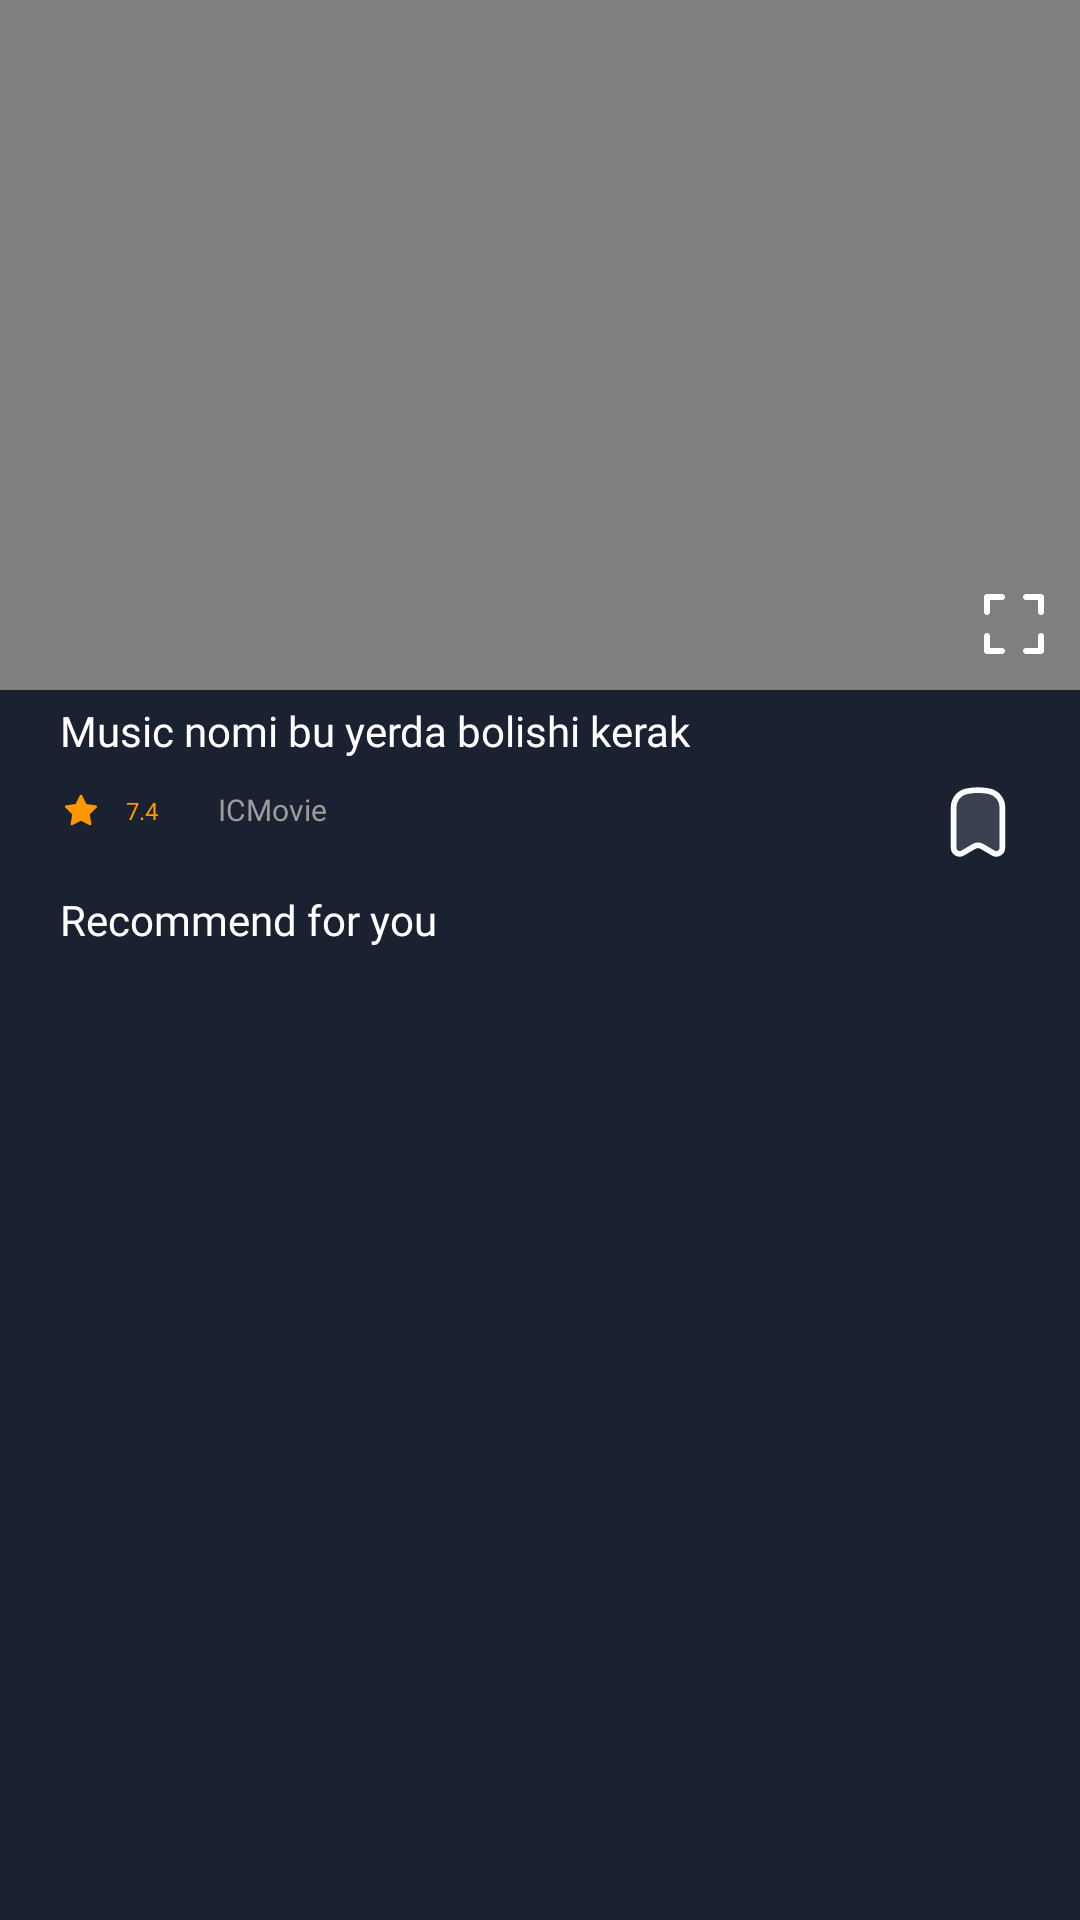

Produce the Android XML layout that renders to this screen, including the resource entries it uses.
<!-- AndroidManifest.xml: application theme Theme.ICMovie -->
<!-- res/layout/fragment_music_detail2.xml -->
<?xml version="1.0" encoding="utf-8"?>
<androidx.core.widget.NestedScrollView xmlns:android="http://schemas.android.com/apk/res/android"
    xmlns:tools="http://schemas.android.com/tools"
    android:layout_width="match_parent"
    android:layout_height="match_parent"
    android:background="@color/grey1"
    xmlns:app="http://schemas.android.com/apk/res-auto"
    tools:context=".view.MusicDetail2Fragment">

    <androidx.constraintlayout.widget.ConstraintLayout
        android:layout_width="match_parent"
        android:layout_height="match_parent"
       >

        <FrameLayout
            android:id="@+id/video_container"
            android:layout_width="match_parent"
            android:layout_height="230dp"
            app:layout_constraintTop_toTopOf="parent"
            app:layout_constraintStart_toStartOf="parent"
            app:layout_constraintEnd_toEndOf="parent"
            >
            <VideoView
                android:id="@+id/vv_music"
                android:layout_width="match_parent"
                android:layout_height="match_parent"
                app:layout_constraintStart_toStartOf="parent"
                app:layout_constraintTop_toTopOf="parent"
                app:layout_constraintEnd_toEndOf="parent"/>



            <ImageView
                android:id="@+id/btn_fullscreen"
                android:layout_width="24dp"
                android:layout_height="24dp"
                android:layout_gravity="end|bottom"
                android:layout_margin="10dp"
                android:src="@drawable/svgviewer_output"
                app:layout_constraintEnd_toEndOf="parent"
                app:layout_constraintTop_toTopOf="parent"
                />
        </FrameLayout>

        <ImageView
            android:id="@+id/star"
            android:layout_width="wrap_content"
            android:layout_height="wrap_content"
            android:src="@drawable/baseline_star_rate_24"
            android:layout_marginLeft="20dp"
            app:layout_constraintTop_toTopOf="@id/tv_genre_detail"
            app:layout_constraintBottom_toBottomOf="@id/tv_genre_detail"
            app:layout_constraintStart_toStartOf="parent"
            />

        <TextView
            android:id="@+id/tv_music_name1"
            android:layout_width="290dp"
            android:layout_height="wrap_content"
            android:text="Music nomi bu yerda bolishi kerak"
            android:textSize="14sp"
            android:layout_marginTop="4dp"
            android:maxLines="2"
            android:fontFamily="@font/montserrat_medium"
            android:textColor="@color/white"
            app:layout_constraintTop_toBottomOf="@id/video_container"
            android:layout_marginStart="20dp"
            app:layout_constraintStart_toStartOf="parent"
            />

        <TextView
            android:id="@+id/tv_rating_detail"
            android:layout_width="wrap_content"
            android:layout_height="wrap_content"
            app:layout_constraintTop_toBottomOf="@id/video_container"
            android:layout_marginStart="8dp"
            android:textColor="#FF9800"
            android:text="7.4"
            android:textSize="8sp"
            app:layout_constraintBottom_toBottomOf="@id/star"
            android:fontFamily="@font/montserrat_semibold"
            app:layout_constraintTop_toTopOf="@id/star"
            app:layout_constraintStart_toEndOf="@id/star"/>

        <TextView
            android:layout_marginTop="10dp"
            android:id="@+id/tv_genre_detail"
            android:layout_width="wrap_content"
            android:layout_height="wrap_content"
            android:text="@string/app_name"
            android:textColor="#9D9B9B"
            android:textSize="10sp"
            android:layout_marginLeft="10dp"
            app:layout_constraintStart_toEndOf="@id/tv_rating_detail"
            app:layout_constraintTop_toBottomOf="@id/tv_music_name1"
            android:fontFamily="@font/montserrat_medium"
            android:layout_marginStart="20dp"/>

        <ImageView
            android:id="@+id/btn_save"
            android:layout_width="wrap_content"
            android:layout_height="wrap_content"
            app:layout_constraintTop_toBottomOf="@id/tv_music_name1"
            android:paddingHorizontal="14sp"
            android:layout_marginTop="6sp"
            android:textSize="12sp"
            android:fontFamily="@font/montserrat_italic"
            android:textColor="#CAC7C7"
            android:maxLines="5"
            android:src="@drawable/saved_svg1"
            android:ellipsize="end"
            android:layout_marginStart="20sp"
            android:layout_marginEnd="5dp"
            app:layout_constraintEnd_toEndOf="parent"
            />



        <TextView
            android:id="@+id/tv_title5"
            android:layout_width="wrap_content"
            android:layout_height="wrap_content"
            android:text="Recommend for you"
            android:fontFamily="@font/montserrat_semibold"
            android:textColor="@color/white"
            android:textSize="14sp"
            android:layout_marginTop="8sp"
            android:layout_marginLeft="20sp"
            app:layout_constraintTop_toBottomOf="@id/btn_save"
            app:layout_constraintStart_toStartOf="parent"
            />


        <androidx.recyclerview.widget.RecyclerView
            android:id="@+id/rv_datail"
            android:layout_width="match_parent"
            android:layout_height="0dp"
            app:layout_constraintTop_toBottomOf="@id/tv_title5"
            tools:listitem="@layout/item_music"
            app:layoutManager="androidx.recyclerview.widget.GridLayoutManager"
            app:spanCount="1"
            app:layout_constraintStart_toStartOf="parent"
            app:layout_constraintEnd_toEndOf="parent"/>


    </androidx.constraintlayout.widget.ConstraintLayout>

</androidx.core.widget.NestedScrollView>
<!-- res/layout/item_music.xml (included above) -->
<?xml version="1.0" encoding="utf-8"?>
<androidx.constraintlayout.widget.ConstraintLayout xmlns:android="http://schemas.android.com/apk/res/android"
    android:layout_width="wrap_content"
    xmlns:app="http://schemas.android.com/apk/res-auto"
    android:padding="12sp"
    android:background="@color/grey1"
    android:layout_height="wrap_content">


    <ImageView
        android:id="@+id/iv_image_music"
        android:layout_width="400dp"
        android:layout_height="200dp"
        android:src="@drawable/img_3"
        android:scaleType="centerCrop"
        app:layout_constraintEnd_toEndOf="parent"
        app:layout_constraintStart_toStartOf="parent"
        app:layout_constraintTop_toTopOf="parent"/>



    <androidx.cardview.widget.CardView
        android:id="@+id/card_view"
        android:layout_width="40dp"
        android:layout_height="40dp"
        app:cardCornerRadius="250dp"
        android:layout_marginTop="14dp"
        app:layout_constraintTop_toBottomOf="@id/iv_image_music"
        app:layout_constraintStart_toStartOf="parent"
        android:layout_gravity="center">

        <ImageView
            android:id="@+id/iv_image_account"
            android:layout_width="40dp"
            android:layout_height="40dp"
            android:src="@drawable/img_22"
            android:scaleType="centerCrop"/>


    </androidx.cardview.widget.CardView>

    <TextView
        android:id="@+id/tv_music_name"
        android:layout_width="310dp"
        android:layout_height="wrap_content"
        android:text="Xamdam-Sobirov Esla meni Yangi Klip 2023 Xit Uzbek Qo'shiqlar faqat bida"
        android:fontFamily="@font/montserrat_semibold"
        android:textColor="@color/white"
        android:maxLines="2"
        android:textSize="10sp"
        android:ellipsize="end"
        android:layout_marginTop="10dp"
        android:layout_marginStart="10dp"
        app:layout_constraintTop_toBottomOf="@id/iv_image_music"
        app:layout_constraintStart_toEndOf="@id/card_view"
        app:layout_constraintEnd_toEndOf="parent"/>

    <TextView
        android:id="@+id/tv_account_name"
        android:layout_width="wrap_content"
        android:layout_height="wrap_content"
        app:layout_constraintTop_toBottomOf="@id/tv_music_name"
        android:text="@string/app_name"
        android:textSize="8sp"
        android:textColor="#959595"
        android:fontFamily="@font/montserrat_semibold"
        app:layout_constraintStart_toStartOf="@id/tv_music_name"
        android:layout_marginTop="4dp"/>
    
    <ImageView
        android:layout_width="wrap_content"
        android:layout_height="wrap_content"
        android:src="@drawable/view"
        app:layout_constraintEnd_toEndOf="parent"
        android:layout_marginEnd="50dp"
        app:layout_constraintTop_toTopOf="@id/tv_account_name"
        app:layout_constraintBottom_toBottomOf="@id/tv_account_name"/>


    <TextView
        android:id="@+id/tv_view_num"
        android:layout_width="wrap_content"
        android:layout_height="wrap_content"
        android:text="3044"
        android:textSize="10sp"
        android:textColor="#959595"
        android:fontFamily="@font/montserrat_semibold"
        app:layout_constraintEnd_toEndOf="parent"
        android:layout_marginEnd="10dp"
        app:layout_constraintTop_toTopOf="@id/tv_account_name"
        app:layout_constraintBottom_toBottomOf="@id/tv_account_name"/>










</androidx.constraintlayout.widget.ConstraintLayout>
<!-- resources referenced by this layout -->
<resources>
  <color name="grey1">#1A2232</color>
  <color name="white">#FFFFFFFF</color>
  <!-- drawable baseline_star_rate_24 (drawable) -->
  <vector android:height="14dp"
      android:viewportHeight="24"
      android:viewportWidth="24"
      android:width="14dp" xmlns:android="http://schemas.android.com/apk/res/android">
      <path android:fillColor="#FF9800" android:pathData="M21.12,9.88C21.078,9.747 21,9.629 20.893,9.539C20.787,9.448 20.658,9.39 20.52,9.37L15.1,8.58L12.67,3.67C12.601,3.554 12.503,3.458 12.385,3.391C12.268,3.325 12.135,3.289 12,3.289C11.865,3.289 11.732,3.325 11.615,3.391C11.497,3.458 11.399,3.554 11.33,3.67L8.9,8.58L3.48,9.37C3.342,9.39 3.213,9.448 3.107,9.539C3,9.629 2.922,9.747 2.88,9.88C2.835,10.012 2.828,10.155 2.86,10.291C2.892,10.427 2.961,10.551 3.06,10.65L7,14.47L6.07,19.87C6.046,20.009 6.062,20.152 6.115,20.283C6.168,20.413 6.256,20.527 6.37,20.61C6.484,20.691 6.618,20.739 6.758,20.748C6.897,20.757 7.037,20.726 7.16,20.66L12,18.11L16.85,20.66C16.957,20.719 17.078,20.75 17.2,20.75C17.357,20.748 17.51,20.699 17.64,20.61C17.754,20.527 17.842,20.413 17.895,20.283C17.948,20.152 17.964,20.009 17.94,19.87L17,14.47L20.93,10.65C21.031,10.552 21.101,10.428 21.135,10.292C21.169,10.156 21.163,10.013 21.12,9.88Z"/>
  </vector>
  <!-- drawable saved_svg1 (drawable) -->
  <vector xmlns:android="http://schemas.android.com/apk/res/android"
      android:width="30dp"
      android:height="30dp"
      android:viewportWidth="24"
      android:viewportHeight="24">
    <path
        android:pathData="M18.5,18.864V8.076C18.5,5.995 17.038,4.204 15.008,3.798C13.022,3.401 10.978,3.401 8.992,3.798C6.962,4.204 5.5,5.995 5.5,8.076V18.864C5.5,20.126 6.863,20.911 7.946,20.274L10.905,18.532C11.581,18.134 12.419,18.134 13.095,18.532L16.054,20.274C17.137,20.911 18.5,20.126 18.5,18.864Z"
        android:strokeLineJoin="round"
        android:strokeWidth="1.5"
        android:fillColor="#F9F9FA"
        android:fillAlpha="0.15"
        android:strokeColor="#FCFDFF"
        android:strokeLineCap="round"/>
  </vector>
  <!-- drawable view (drawable) -->
  <vector xmlns:android="http://schemas.android.com/apk/res/android"
      android:width="20dp"
      android:height="20dp"
      android:viewportWidth="24"
      android:viewportHeight="24">
    <path
        android:pathData="M12,12m-3,0a3,3 0,1 1,6 0a3,3 0,1 1,-6 0"
        android:strokeWidth="2"
        android:fillColor="#00000000"
        android:strokeColor="#959595"/>
    <path
        android:pathData="M20.188,10.934C20.576,11.406 20.77,11.641 20.77,12C20.77,12.359 20.576,12.594 20.188,13.066C18.768,14.79 15.636,18 12,18C8.364,18 5.232,14.79 3.812,13.066C3.424,12.594 3.23,12.359 3.23,12C3.23,11.641 3.424,11.406 3.812,10.934C5.232,9.21 8.364,6 12,6C15.636,6 18.768,9.21 20.188,10.934Z"
        android:strokeWidth="2"
        android:fillColor="#00000000"
        android:strokeColor="#959595"/>
  </vector>
  <string name="app_name">ICMovie</string>
  <style name="Theme.ICMovie" parent="Base.Theme.ICMovie" />
  <style name="Base.Theme.ICMovie" parent="Theme.Material3.DayNight.NoActionBar">
          
           <item name="colorPrimary">#FF8036</item>
      </style>
</resources>
